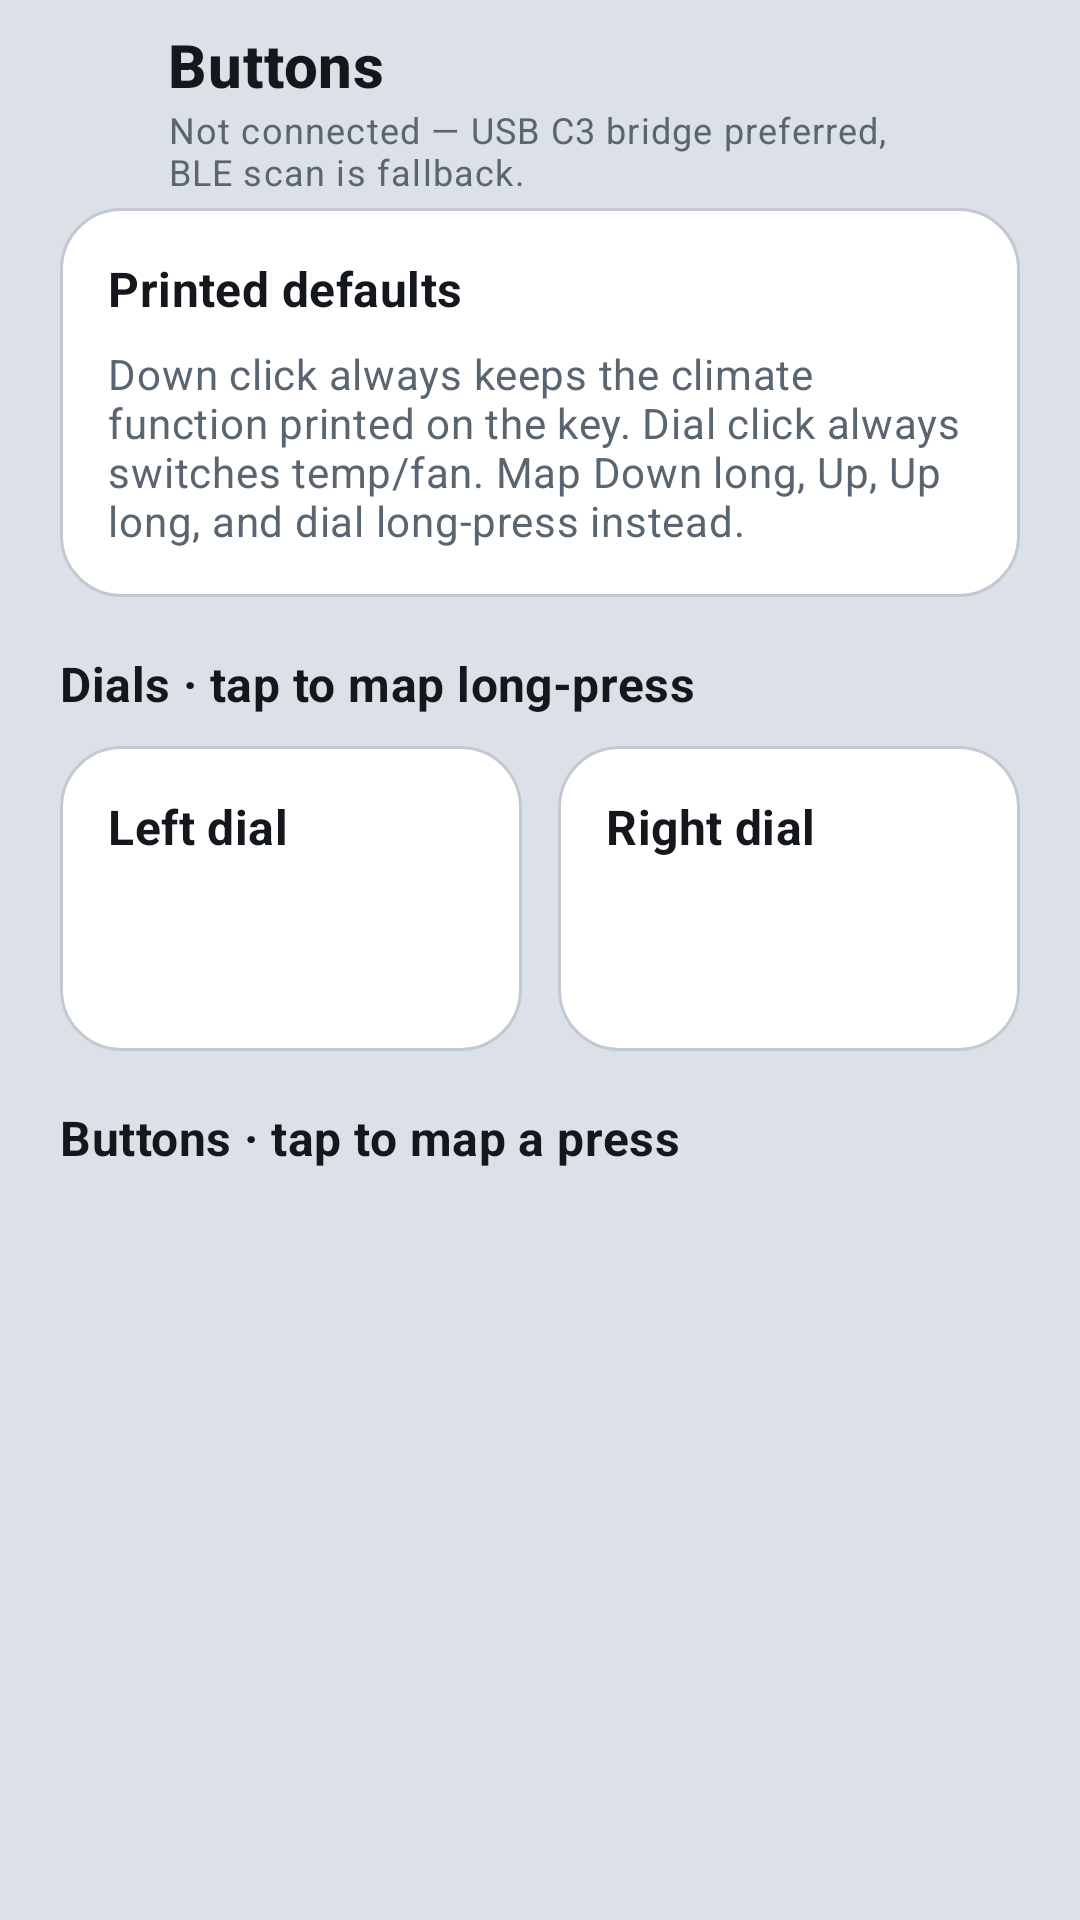

The Android layout XML behind this screen, and the referenced resources:
<!-- AndroidManifest.xml: activity theme Theme.OpenDiKey -->
<!-- res/layout/activity_button_mapping.xml -->
<?xml version="1.0" encoding="utf-8"?>
<LinearLayout xmlns:android="http://schemas.android.com/apk/res/android"
    xmlns:tools="http://schemas.android.com/tools"
    android:layout_width="match_parent"
    android:layout_height="match_parent"
    android:background="@android:color/transparent"
    android:orientation="vertical"
    tools:context=".ButtonMappingActivity">

    <LinearLayout
        android:layout_width="match_parent"
        android:layout_height="wrap_content"
        android:gravity="center_vertical"
        android:orientation="horizontal"
        android:paddingStart="8dp"
        android:paddingTop="8dp"
        android:paddingEnd="8dp"
        android:paddingBottom="4dp">

        <ImageButton
            android:id="@+id/mappingBackButton"
            android:layout_width="48dp"
            android:layout_height="48dp"
            android:background="?attr/selectableItemBackgroundBorderless"
            android:contentDescription="@string/navigate_back"
            android:padding="12dp"
            android:src="@drawable/ic_arrow_back"
            android:tint="@color/text_primary" />

        <LinearLayout
            android:layout_width="0dp"
            android:layout_height="wrap_content"
            android:layout_weight="1"
            android:orientation="vertical">

            <TextView
                android:layout_width="match_parent"
                android:layout_height="wrap_content"
                android:text="@string/button_mapping_title"
                android:textAppearance="@style/TextAppearance.MaterialComponents.Headline6"
                android:textColor="@color/text_primary"
                android:textStyle="bold" />

            <TextView
                android:id="@+id/mappingConnStatus"
                android:layout_width="match_parent"
                android:layout_height="wrap_content"
                android:text="@string/dikey_status_idle"
                android:textAppearance="@style/TextAppearance.MaterialComponents.Caption"
                android:textColor="@color/text_muted" />
        </LinearLayout>

        <include layout="@layout/view_back_button_end" />
    </LinearLayout>

    <ScrollView
        android:layout_width="match_parent"
        android:layout_height="0dp"
        android:layout_weight="1"
        android:clipToPadding="false"
        android:fillViewport="true"
        android:paddingStart="20dp"
        android:paddingEnd="20dp"
        android:paddingBottom="20dp">

        <LinearLayout
            android:layout_width="match_parent"
            android:layout_height="wrap_content"
            android:orientation="vertical">

            <LinearLayout
                android:layout_width="match_parent"
                android:layout_height="wrap_content"
                android:background="@drawable/bg_feature_tile"
                android:orientation="vertical"
                android:padding="16dp">

                <TextView
                    android:layout_width="match_parent"
                    android:layout_height="wrap_content"
                    android:text="@string/button_mapping_defaults_title"
                    android:textAppearance="@style/TextAppearance.MaterialComponents.Subtitle1"
                    android:textColor="@color/text_primary"
                    android:textStyle="bold" />

                <TextView
                    android:layout_width="match_parent"
                    android:layout_height="wrap_content"
                    android:layout_marginTop="8dp"
                    android:text="@string/button_mapping_defaults_body"
                    android:textAppearance="@style/TextAppearance.MaterialComponents.Body2"
                    android:textColor="@color/text_muted" />
            </LinearLayout>

            <TextView
                android:layout_width="match_parent"
                android:layout_height="wrap_content"
                android:layout_marginTop="18dp"
                android:layout_marginBottom="10dp"
                android:text="@string/button_mapping_dials_section"
                android:textAppearance="@style/TextAppearance.MaterialComponents.Subtitle1"
                android:textColor="@color/text_primary"
                android:textStyle="bold" />

            <LinearLayout
                android:layout_width="match_parent"
                android:layout_height="wrap_content"
                android:orientation="horizontal">

                <LinearLayout
                    android:id="@+id/mappingDialLeft"
                    android:layout_width="0dp"
                    android:layout_height="match_parent"
                    android:layout_marginEnd="12dp"
                    android:layout_weight="1"
                    android:background="@drawable/bg_feature_tile"
                    android:clickable="true"
                    android:clipToOutline="true"
                    android:focusable="true"
                    android:orientation="vertical"
                    android:padding="16dp">

                    <TextView
                        android:layout_width="match_parent"
                        android:layout_height="wrap_content"
                        android:text="@string/dial_left"
                        android:textAppearance="@style/TextAppearance.MaterialComponents.Subtitle1"
                        android:textColor="@color/text_primary"
                        android:textStyle="bold" />

                    <TextView
                        android:id="@+id/mappingDialLeftClick"
                        android:layout_width="match_parent"
                        android:layout_height="wrap_content"
                        android:layout_marginTop="8dp"
                        android:textAppearance="@style/TextAppearance.MaterialComponents.Body2"
                        android:textColor="@color/text_muted"
                        tools:text="Click · Climate · temp / fan" />

                    <TextView
                        android:id="@+id/mappingDialLeftLong"
                        android:layout_width="match_parent"
                        android:layout_height="wrap_content"
                        android:layout_marginTop="2dp"
                        android:textAppearance="@style/TextAppearance.MaterialComponents.Body2"
                        android:textColor="@color/text_primary"
                        tools:text="Long · Not mapped" />
                </LinearLayout>

                <LinearLayout
                    android:id="@+id/mappingDialRight"
                    android:layout_width="0dp"
                    android:layout_height="match_parent"
                    android:layout_weight="1"
                    android:background="@drawable/bg_feature_tile"
                    android:clickable="true"
                    android:clipToOutline="true"
                    android:focusable="true"
                    android:orientation="vertical"
                    android:padding="16dp">

                    <TextView
                        android:layout_width="match_parent"
                        android:layout_height="wrap_content"
                        android:text="@string/dial_right"
                        android:textAppearance="@style/TextAppearance.MaterialComponents.Subtitle1"
                        android:textColor="@color/text_primary"
                        android:textStyle="bold" />

                    <TextView
                        android:id="@+id/mappingDialRightClick"
                        android:layout_width="match_parent"
                        android:layout_height="wrap_content"
                        android:layout_marginTop="8dp"
                        android:textAppearance="@style/TextAppearance.MaterialComponents.Body2"
                        android:textColor="@color/text_muted"
                        tools:text="Click · Climate · temp / fan" />

                    <TextView
                        android:id="@+id/mappingDialRightLong"
                        android:layout_width="match_parent"
                        android:layout_height="wrap_content"
                        android:layout_marginTop="2dp"
                        android:textAppearance="@style/TextAppearance.MaterialComponents.Body2"
                        android:textColor="@color/text_primary"
                        tools:text="Long · Not mapped" />
                </LinearLayout>
            </LinearLayout>

            <TextView
                android:layout_width="match_parent"
                android:layout_height="wrap_content"
                android:layout_marginTop="18dp"
                android:layout_marginBottom="10dp"
                android:text="@string/button_mapping_up_section"
                android:textAppearance="@style/TextAppearance.MaterialComponents.Subtitle1"
                android:textColor="@color/text_primary"
                android:textStyle="bold" />

            <LinearLayout
                android:id="@+id/mappingRows"
                android:layout_width="match_parent"
                android:layout_height="wrap_content"
                android:orientation="vertical" />
        </LinearLayout>
    </ScrollView>
</LinearLayout>
<!-- res/layout/view_back_button_end.xml (included above) -->
<?xml version="1.0" encoding="utf-8"?>
<ImageButton xmlns:android="http://schemas.android.com/apk/res/android"
    android:id="@+id/backButtonEnd"
    android:layout_width="48dp"
    android:layout_height="48dp"
    android:layout_marginStart="4dp"
    android:background="?attr/selectableItemBackgroundBorderless"
    android:contentDescription="@string/navigate_back"
    android:padding="12dp"
    android:src="@drawable/ic_arrow_back"
    android:tint="@color/text_primary" />
<!-- resources referenced by this layout -->
<resources>
  <!-- drawable bg_feature_tile (drawable) -->
  <?xml version="1.0" encoding="utf-8"?>
  <ripple xmlns:android="http://schemas.android.com/apk/res/android"
      android:color="@color/accent_orange_soft">
      <item>
          <shape android:shape="rectangle">
              <solid android:color="@color/surface" />
              <corners android:radius="?attr/dkTileRadius" />
              <stroke
                  android:width="?attr/dkOutlineWidth"
                  android:color="@color/surface_stroke" />
          </shape>
      </item>
  </ripple>
  <string name="button_mapping_defaults_body">Down click always keeps the climate function printed on the key. Dial click always switches temp/fan. Map Down long, Up, Up long, and dial long-press instead.</string>
  <string name="button_mapping_defaults_title">Printed defaults</string>
  <string name="button_mapping_dials_section">Dials · tap to map long-press</string>
  <string name="button_mapping_title">Buttons</string>
  <string name="button_mapping_up_section">Buttons · tap to map a press</string>
  <string name="dial_left">Left dial</string>
  <string name="dial_right">Right dial</string>
  <string name="dikey_status_idle">Not connected — USB C3 bridge preferred, BLE scan is fallback.</string>
  <string name="navigate_back">Back</string>
  <color name="classic_bg">#FF101214</color>
  <color name="classic_surface">#FF1A1E24</color>
  <color name="classic_stroke">#FF2A3038</color>
  <color name="classic_divider">#33F4F6F8</color>
  <color name="classic_text">#FFF4F6F8</color>
  <color name="classic_muted">#FF9AA3AE</color>
  <color name="classic_accent">#FFFF5A1F</color>
  <color name="classic_accent_soft">#33FF5A1F</color>
  <color name="white">#FFFFFFFF</color>
  <style name="Widget.OpenDiKey.Button" parent="Widget.MaterialComponents.Button.OutlinedButton">
          <item name="strokeColor">?attr/dkAccent</item>
          <item name="strokeWidth">1dp</item>
          <item name="backgroundTint">@color/open_dikey_button_bg</item>
          <item name="android:textColor">@color/open_dikey_button_text</item>
          <item name="rippleColor">?attr/dkAccentSoft</item>
      </style>
  <style name="ThemeOverlay.OpenDiKey.AlertDialog" parent="ThemeOverlay.AppCompat.Dialog.Alert">
          <item name="android:background">?attr/dkSurface</item>
          <item name="colorAccent">?attr/dkAccent</item>
          <item name="textColorAlertDialogListItem">?attr/dkTextPrimary</item>
          <item name="buttonBarStyle">@style/Widget.OpenDiKey.DialogButtonBar</item>
          <item name="buttonBarButtonStyle">@style/Widget.OpenDiKey.DialogButton</item>
          <item name="buttonBarPositiveButtonStyle">@style/Widget.OpenDiKey.DialogButton</item>
          <item name="buttonBarNegativeButtonStyle">@style/Widget.OpenDiKey.DialogButton</item>
          <item name="buttonBarNeutralButtonStyle">@style/Widget.OpenDiKey.DialogButton</item>
      </style>
  <style name="ThemeOverlay.OpenDiKey.MaterialAlertDialog" parent="ThemeOverlay.MaterialComponents.MaterialAlertDialog">
          <item name="colorSurface">?attr/dkSurface</item>
          <item name="colorOnSurface">?attr/dkTextPrimary</item>
          <item name="buttonBarStyle">@style/Widget.OpenDiKey.DialogButtonBar</item>
          <item name="materialButtonStyle">@style/Widget.OpenDiKey.DialogButton</item>
          <item name="buttonBarPositiveButtonStyle">@style/Widget.OpenDiKey.DialogButton</item>
          <item name="buttonBarNegativeButtonStyle">@style/Widget.OpenDiKey.DialogButton</item>
          <item name="buttonBarNeutralButtonStyle">@style/Widget.OpenDiKey.DialogButton</item>
      </style>
  <style name="Widget.OpenDiKey.DialogButtonBar" parent="Widget.AppCompat.ButtonBar.AlertDialog">
          <item name="android:paddingStart">16dp</item>
          <item name="android:paddingEnd">16dp</item>
          <item name="android:paddingTop">8dp</item>
          <item name="android:paddingBottom">16dp</item>
      </style>
</resources>
